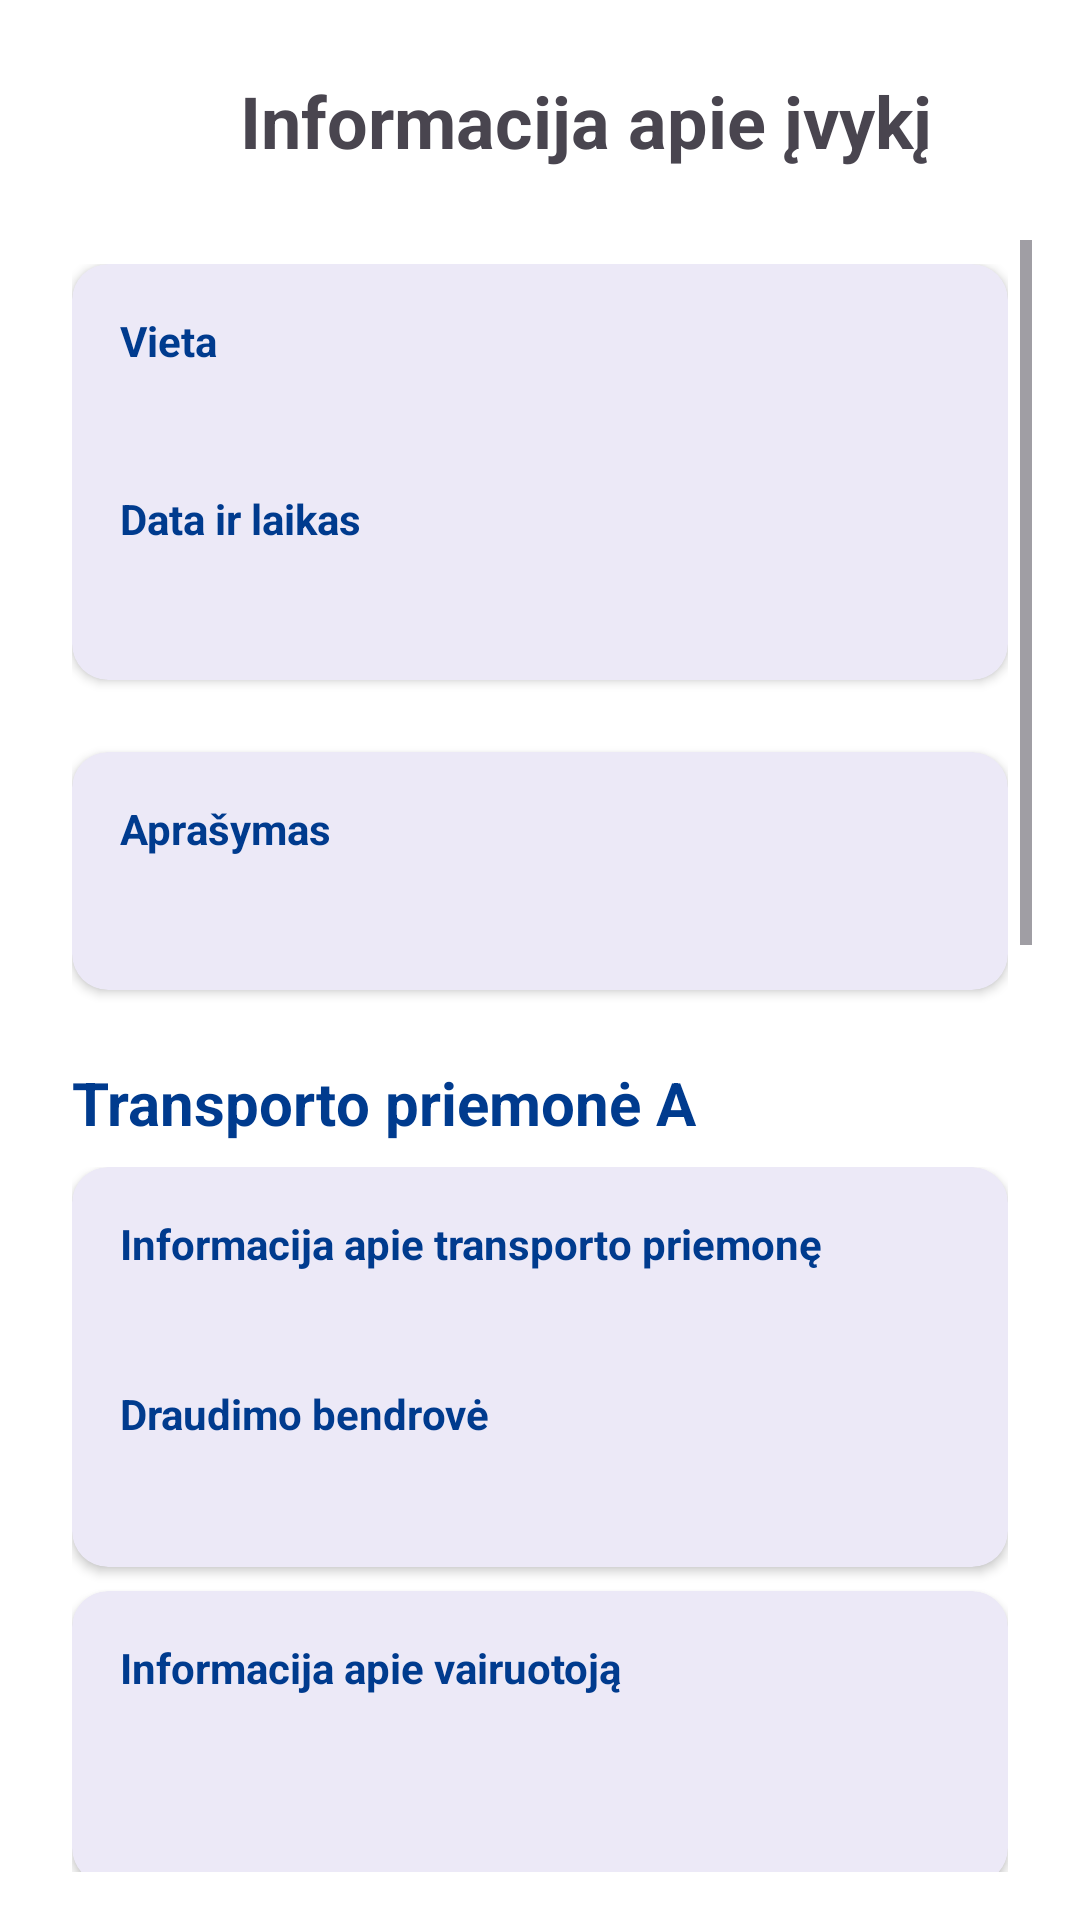

Android layout source for this screen:
<!-- AndroidManifest.xml: application theme Theme.AccidentReportingApp -->
<!-- res/layout/activity_report_details.xml -->
<?xml version="1.0" encoding="utf-8"?>
<androidx.constraintlayout.widget.ConstraintLayout xmlns:android="http://schemas.android.com/apk/res/android"
    xmlns:app="http://schemas.android.com/apk/res-auto"
    xmlns:tools="http://schemas.android.com/tools"
    android:id="@+id/main"
    android:layout_width="match_parent"
    android:layout_height="match_parent"
    android:padding="16dp"
    tools:context=".controllers.ReportDetailsActivity">

    
    <ImageButton
        android:id="@+id/btn_back"
        android:layout_width="48dp"
        android:layout_height="48dp"
        android:background="?attr/selectableItemBackgroundBorderless"
        android:contentDescription="Back"
        android:src="@drawable/ic_back"
        app:layout_constraintStart_toStartOf="parent"
        app:layout_constraintTop_toTopOf="parent"
        app:tint="?attr/colorPrimary" />

    <TextView
        android:id="@+id/title_details"
        android:layout_width="wrap_content"
        android:layout_height="wrap_content"
        android:layout_marginStart="16dp"
        android:text="@string/title_report_details"
        android:textSize="24sp"
        android:textStyle="bold"
        app:layout_constraintBottom_toBottomOf="@id/btn_back"
        app:layout_constraintStart_toEndOf="@id/btn_back"
        app:layout_constraintTop_toTopOf="@id/btn_back" />

    <TextView
        android:id="@+id/text_detail_status"
        android:layout_width="wrap_content"
        android:layout_height="wrap_content"
        android:layout_marginEnd="8dp"
        android:paddingHorizontal="12dp"
        android:paddingVertical="4dp"
        android:textAllCaps="true"
        android:textSize="14sp"
        android:textStyle="bold"
        app:layout_constraintBottom_toBottomOf="@id/btn_back"
        app:layout_constraintEnd_toEndOf="parent"
        app:layout_constraintTop_toTopOf="@id/btn_back" />

    <ScrollView
        android:layout_width="match_parent"
        android:layout_height="0dp"
        android:layout_marginTop="16dp"
        android:clipToPadding="false"
        android:paddingBottom="24dp"
        app:layout_constraintBottom_toBottomOf="parent"
        app:layout_constraintTop_toBottomOf="@id/btn_back">

        <LinearLayout
            android:layout_width="match_parent"
            android:layout_height="wrap_content"
            android:orientation="vertical"
            android:padding="8dp">

            
            <com.google.android.material.card.MaterialCardView
                android:layout_width="match_parent"
                android:layout_height="wrap_content"
                app:cardBackgroundColor="?attr/colorSurface"
                app:cardCornerRadius="12dp"
                app:cardElevation="2dp"
                app:strokeWidth="0dp">

                <LinearLayout
                    android:layout_width="match_parent"
                    android:layout_height="wrap_content"
                    android:orientation="vertical"
                    android:padding="16dp">

                    <TextView
                        android:layout_width="match_parent"
                        android:layout_height="wrap_content"
                        android:text="@string/label_location"
                        android:textColor="?attr/colorPrimary"
                        android:textSize="14sp"
                        android:textStyle="bold" />

                    <TextView
                        android:id="@+id/detail_location"
                        android:layout_width="match_parent"
                        android:layout_height="wrap_content"
                        android:layout_marginTop="4dp"
                        android:layout_marginBottom="12dp"
                        android:textSize="18sp" />

                    <TextView
                        android:layout_width="match_parent"
                        android:layout_height="wrap_content"
                        android:text="@string/label_date_time"
                        android:textColor="?attr/colorPrimary"
                        android:textSize="14sp"
                        android:textStyle="bold" />

                    <TextView
                        android:id="@+id/detail_timestamp"
                        android:layout_width="match_parent"
                        android:layout_height="wrap_content"
                        android:layout_marginTop="4dp"
                        android:textSize="18sp" />
                </LinearLayout>
            </com.google.android.material.card.MaterialCardView>

            
            <com.google.android.material.card.MaterialCardView
                android:layout_width="match_parent"
                android:layout_height="wrap_content"
                android:layout_marginTop="24dp"
                app:cardBackgroundColor="?attr/colorSurface"
                app:cardCornerRadius="12dp"
                app:cardElevation="2dp"
                app:strokeWidth="0dp">

                <LinearLayout
                    android:layout_width="match_parent"
                    android:layout_height="wrap_content"
                    android:orientation="vertical"
                    android:padding="16dp">

                    <TextView
                        android:layout_width="match_parent"
                        android:layout_height="wrap_content"
                        android:text="@string/label_description"
                        android:textColor="?attr/colorPrimary"
                        android:textSize="14sp"
                        android:textStyle="bold" />

                    <TextView
                        android:id="@+id/detail_description"
                        android:layout_width="match_parent"
                        android:layout_height="wrap_content"
                        android:layout_marginTop="4dp"
                        android:textSize="18sp" />
                </LinearLayout>
            </com.google.android.material.card.MaterialCardView>

            
            <TextView
                android:layout_width="match_parent"
                android:layout_height="wrap_content"
                android:layout_marginTop="24dp"
                android:layout_marginBottom="8dp"
                android:text="@string/header_vehicle_a"
                android:textColor="?attr/colorPrimary"
                android:textSize="20sp"
                android:textStyle="bold" />

            <include
                android:id="@+id/layout_vehicle_a"
                layout="@layout/layout_vehicle_details" />

            
            <TextView
                android:layout_width="match_parent"
                android:layout_height="wrap_content"
                android:layout_marginTop="24dp"
                android:layout_marginBottom="8dp"
                android:text="@string/header_vehicle_b"
                android:textColor="?attr/colorPrimary"
                android:textSize="20sp"
                android:textStyle="bold" />

            <include
                android:id="@+id/layout_vehicle_b"
                layout="@layout/layout_vehicle_details" />

            
            <com.google.android.material.card.MaterialCardView
                android:layout_width="match_parent"
                android:layout_height="wrap_content"
                android:layout_marginTop="24dp"
                app:cardBackgroundColor="?attr/colorSurface"
                app:cardCornerRadius="12dp"
                app:cardElevation="2dp"
                app:strokeWidth="0dp">

                <LinearLayout
                    android:layout_width="match_parent"
                    android:layout_height="wrap_content"
                    android:orientation="vertical"
                    android:padding="16dp">

                    <TextView
                        android:layout_width="match_parent"
                        android:layout_height="wrap_content"
                        android:text="@string/header_photos"
                        android:textColor="?attr/colorPrimary"
                        android:textSize="14sp"
                        android:textStyle="bold" />

                    <GridLayout
                        android:id="@+id/photo_container"
                        android:layout_width="match_parent"
                        android:layout_height="wrap_content"
                        android:columnCount="2"
                        android:orientation="horizontal"
                        android:layout_marginTop="8dp"/>

                </LinearLayout>
            </com.google.android.material.card.MaterialCardView>

            
            <com.google.android.material.card.MaterialCardView
                android:layout_width="match_parent"
                android:layout_height="wrap_content"
                android:layout_marginTop="24dp"
                app:cardBackgroundColor="?attr/colorSurface"
                app:cardCornerRadius="12dp"
                app:cardElevation="2dp"
                app:strokeWidth="0dp">

                <LinearLayout
                    android:layout_width="match_parent"
                    android:layout_height="wrap_content"
                    android:orientation="vertical"
                    android:padding="16dp">

                    <TextView
                        android:layout_width="match_parent"
                        android:layout_height="wrap_content"
                        android:text="@string/label_witnesses"
                        android:textColor="?attr/colorPrimary"
                        android:textSize="14sp"
                        android:textStyle="bold" />

                    <TextView
                        android:id="@+id/detail_witnesses"
                        android:layout_width="match_parent"
                        android:layout_height="wrap_content"
                        android:layout_marginTop="4dp"
                        android:textSize="18sp" />
                </LinearLayout>
            </com.google.android.material.card.MaterialCardView>
        </LinearLayout>
    </ScrollView>

</androidx.constraintlayout.widget.ConstraintLayout>
<!-- res/layout/layout_vehicle_details.xml (included above) -->
<?xml version="1.0" encoding="utf-8"?>
<LinearLayout xmlns:android="http://schemas.android.com/apk/res/android"
    xmlns:app="http://schemas.android.com/apk/res-auto"
    android:layout_width="match_parent"
    android:layout_height="wrap_content"
    android:orientation="vertical">

    
    <com.google.android.material.card.MaterialCardView
        android:layout_width="match_parent"
        android:layout_height="wrap_content"
        android:layout_marginBottom="8dp"
        app:cardBackgroundColor="?attr/colorSurface"
        app:cardCornerRadius="12dp"
        app:cardElevation="2dp"
        app:strokeWidth="0dp">

        <LinearLayout
            android:layout_width="match_parent"
            android:layout_height="wrap_content"
            android:orientation="vertical"
            android:padding="16dp">

            <TextView
                android:layout_width="match_parent"
                android:layout_height="wrap_content"
                android:text="@string/label_vehicle"
                android:textColor="?attr/colorPrimary"
                android:textSize="14sp"
                android:textStyle="bold" />

            <TextView
                android:id="@+id/text_vehicle_info"
                android:layout_width="match_parent"
                android:layout_height="wrap_content"
                android:layout_marginTop="4dp"
                android:textSize="16sp" />

            <TextView
                android:layout_width="match_parent"
                android:layout_height="wrap_content"
                android:layout_marginTop="12dp"
                android:text="@string/label_insurance_company"
                android:textColor="?attr/colorPrimary"
                android:textSize="14sp"
                android:textStyle="bold" />

            <TextView
                android:id="@+id/text_insurance_info"
                android:layout_width="match_parent"
                android:layout_height="wrap_content"
                android:layout_marginTop="4dp"
                android:textSize="16sp" />
        </LinearLayout>
    </com.google.android.material.card.MaterialCardView>

    
    <com.google.android.material.card.MaterialCardView
        android:layout_width="match_parent"
        android:layout_height="wrap_content"
        android:layout_marginBottom="8dp"
        app:cardBackgroundColor="?attr/colorSurface"
        app:cardCornerRadius="12dp"
        app:cardElevation="2dp"
        app:strokeWidth="0dp">

        <LinearLayout
            android:layout_width="match_parent"
            android:layout_height="wrap_content"
            android:orientation="vertical"
            android:padding="16dp">

            <TextView
                android:layout_width="match_parent"
                android:layout_height="wrap_content"
                android:text="@string/label_driver"
                android:textColor="?attr/colorPrimary"
                android:textSize="14sp"
                android:textStyle="bold" />

            <TextView
                android:id="@+id/text_driver_name"
                android:layout_width="match_parent"
                android:layout_height="wrap_content"
                android:layout_marginTop="4dp"
                android:textSize="16sp" />

            <TextView
                android:id="@+id/text_driver_license"
                android:layout_width="match_parent"
                android:layout_height="wrap_content"
                android:layout_marginTop="2dp"
                android:textSize="14sp"
                android:alpha="0.8" />
        </LinearLayout>
    </com.google.android.material.card.MaterialCardView>

    
    <com.google.android.material.card.MaterialCardView
        android:layout_width="match_parent"
        android:layout_height="wrap_content"
        app:cardBackgroundColor="?attr/colorSurface"
        app:cardCornerRadius="12dp"
        app:cardElevation="2dp"
        app:strokeWidth="0dp">

        <LinearLayout
            android:layout_width="match_parent"
            android:layout_height="wrap_content"
            android:orientation="vertical"
            android:padding="16dp">

            <TextView
                android:layout_width="match_parent"
                android:layout_height="wrap_content"
                android:text="@string/label_circumstances"
                android:textColor="?attr/colorPrimary"
                android:textSize="14sp"
                android:textStyle="bold" />

            <TextView
                android:id="@+id/text_circumstances"
                android:layout_width="match_parent"
                android:layout_height="wrap_content"
                android:layout_marginTop="4dp"
                android:textSize="14sp" />
        </LinearLayout>
    </com.google.android.material.card.MaterialCardView>

</LinearLayout>
<!-- resources referenced by this layout -->
<resources>
  <string name="header_photos">Avarijos nuotraukos</string>
  <string name="header_vehicle_a">Transporto priemonė A</string>
  <string name="header_vehicle_b">Transporto priemonė B</string>
  <string name="label_circumstances">Avarijos aplinkybės</string>
  <string name="label_date_time">Data ir laikas</string>
  <string name="label_description">Aprašymas</string>
  <string name="label_driver">Informacija apie vairuotoją</string>
  <string name="label_insurance_company">Draudimo bendrovė</string>
  <string name="label_location">Vieta</string>
  <string name="label_vehicle">Informacija apie transporto priemonę</string>
  <string name="label_witnesses">Liudininkai</string>
  <string name="title_report_details">Informacija apie įvykį</string>
  <style name="Theme.AccidentReportingApp" parent="Base.Theme.AccidentReportingApp" />
  <style name="Base.Theme.AccidentReportingApp" parent="Theme.Material3.DayNight.NoActionBar">
          
          <item name="colorPrimary">@color/primary</item>
          <item name="colorOnPrimary">@color/white</item>
          <item name="colorPrimaryContainer">@color/primary_container</item>
  
          
          <item name="android:windowBackground">@color/white</item>
      </style>
  <color name="primary">#003B8E</color>
  <color name="white">#FFFFFFFF</color>
  <color name="primary_container">#F0D3F7</color>
</resources>
